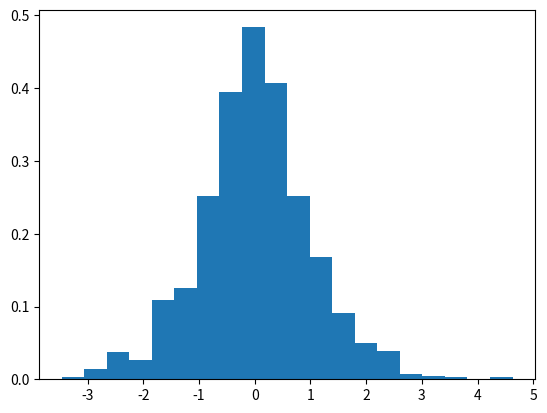

The script that saved this image:
print("hello world")
import numpy as np
import random
import scipy.stats as st
import matplotlib.pyplot as plt

def normal(x, mu, sigma):
    numerator = np.exp(-1 * ((x - mu) ** 2) / (2 * sigma ** 2))
    denominator = sigma * np.sqrt(2 * np.pi)
    return numerator / denominator

def neg_log_prob(x, mu, sigma): # negative log likelihood
    return -1 * np.log(normal(x = x, mu = mu, sigma = sigma))

def HMC(mu = 0.0, sigma = 1.0, path_len = 1, step_size = 0.25, initial_position = 0.0, epochs = 1_000):
    # setup
    steps = int(path_len / step_size) # tricky parameters to tune
    samples = [initial_position]
    momentum_dist = st.norm(0, 1)

    # generate samples
    for e in range(epochs):
        q0 = np.copy(samples[-1])
        q1 = np.copy(q0)
        p0 = momentum_dist.rvs()
        p1 = np.copy(p0)

        dVdQ = -1 * (q0 - mu) / (sigma ** 2) # gradient of PDF wrt position(q0)

        # leapfrog integration begin
        for s in range(steps):
            p1 += step_size * dVdQ / 2 # as potential energy increases, kinetic energy decreases, half-step
            q1 += step_size * p1 # position increases as function of momentum
            p1 += step_size * dVdQ / 2 # second half-step "leapfrog" update to momentum

        # leapfrog integration end
        p1 = -1 * p1 # flip momentum for reversibility

        # metropolis acceptance
        q0_nlp = neg_log_prob(x = q0, mu = mu, sigma = sigma)
        q1_nlp = neg_log_prob(x = q1, mu = mu, sigma = sigma)

        p0_nlp = neg_log_prob(x = p0, mu = 0, sigma = 1)
        p1_nlp = neg_log_prob(x = p1, mu = 0, sigma = 1)

        # account for negatives and log(probabilities)
        target = q0_nlp - q1_nlp # P(q1) / P(q0)
        adjustment = p1_nlp - p0_nlp # P(p1) / p(p0)
        acceptance = target + adjustment

        event = np.log(random.uniform(0, 1))
        if event <= acceptance:
            samples.append(q1)
        else:
            samples.append(q0)

    return samples

mu = 0
sigma = 1
trial = HMC(mu = mu, sigma = sigma, path_len = 1.5, step_size = 0.25)

lines = np.linspace(-6, 6, 10_000)
normal_curve = [normal(x = l, mu = mu, sigma = sigma) for l in lines]

# plt.plot(lines, normal_curve)
plt.hist(trial, density = True, bins = 20)
plt.show()












